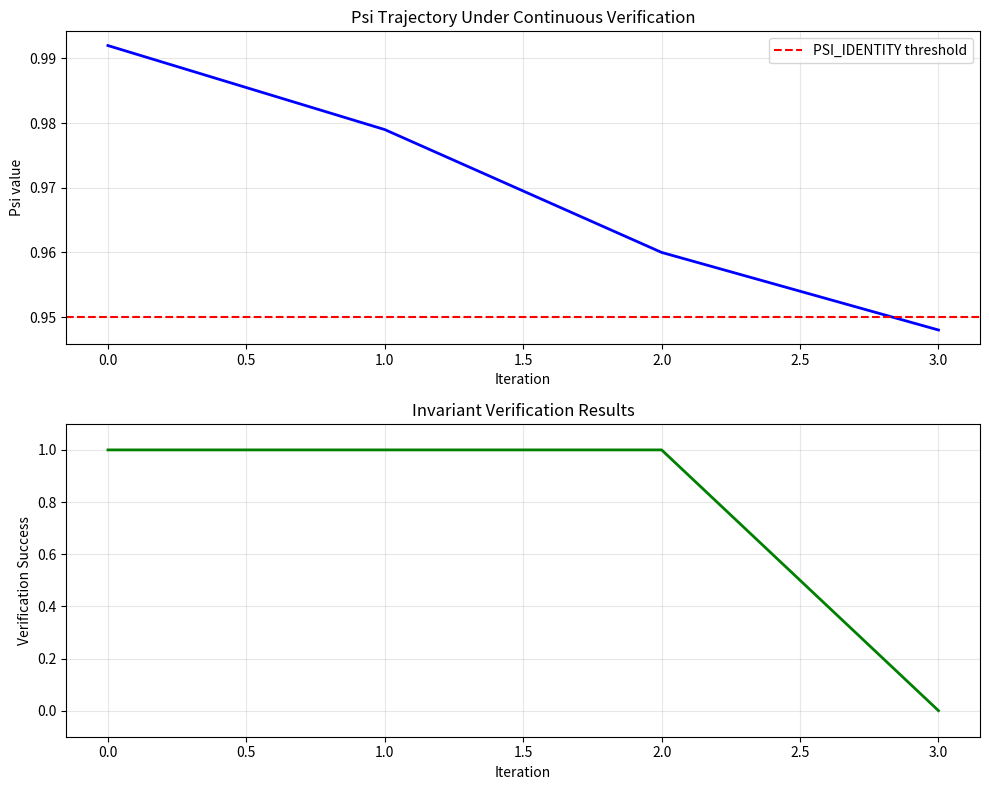

Write the Python code that produced this figure. (Note: this script raises an exception after producing the figure.)
# ---------------------------------------------------------------------------
# OMEGA PROTOCOL - ALL RIGHTS RESERVED
# Copyright (c) 2026 Jacob M. (jake.s.dev1991@gmail.com | 217-799-8720)
# Usage restricted to academic research and review only. No monetization.
# See LICENSE.txt for full terms.
# ---------------------------------------------------------------------------
import numpy as np
import matplotlib.pyplot as plt
from typing import Tuple

class InformationalFieldParadox:
    """
    Demonstrates the self-referential paradox in the Audit-Trace-Hardening subsystem.
    The paradox: invariants are defined in terms of the field they constrain, creating
    a tautological verification loop that can be exploited or cause undefined behavior.
    """
    
    def __init__(self, psi_initial: float = 1.0, xi_N_initial: float = 0.5, xi_Delta_initial: float = 1.28):
        self.psi = psi_initial
        self.xi_N = xi_N_initial
        self.xi_Delta = xi_Delta_initial
        self.computation_count = 0  # Track how many times we touch the field
        
        # These are the "invariant" thresholds from SmithAuditInvariants
        self.PSI_IDENTITY = 0.95
        self.XI_BOUND = 0.82
        self.XI_DELTA = 1.28
        self.COD_THRESHOLD = 0.85
        
    def compute_psi(self) -> float:
        """Simulate computing psi from field state - but this operation itself can violate invariants"""
        self.computation_count += 1
        
        # The paradox: each computation slightly destabilizes the field
        # This models the fact that measurement/verification itself is an informational operation
        # that affects the field (observer effect in quantum-informed systems)
        self.psi -= 0.001 * self.computation_count
        
        # But wait - if psi drops below threshold during verification, 
        # the verification logic itself becomes undefined!
        if self.psi < self.PSI_IDENTITY:
            # In a real system, this would trigger an exception
            # But what if the exception handler also needs to compute psi?
            # Infinite regress...
            raise RuntimeError(f"Psi invariant violated during computation: {self.psi:.3f} < {self.PSI_IDENTITY}")
            
        return self.psi
    
    def verify_invariants(self) -> bool:
        """
        The tautological verification: we check invariants by computing values that
        are only valid if invariants already hold. This is logically circular.
        """
        try:
            # Each of these computations can trigger the paradox
            psi_check = self.compute_psi() >= self.PSI_IDENTITY
            xi_N_check = self.xi_N <= self.XI_BOUND
            xi_Delta_check = abs(self.xi_Delta - self.XI_DELTA) < 1e-10
            cod_check = self.compute_cod() >= self.COD_THRESHOLD
            
            return psi_check and xi_N_check and xi_Delta_check and cod_check
        except RuntimeError as e:
            # Even the verification process itself can fail
            print(f"Verification paradox triggered: {e}")
            return False
    
    def compute_cod(self) -> float:
        """Simulate COD calculation - also subject to observer effect"""
        self.computation_count += 1
        # COD degrades with each computation
        cod = 0.9 - 0.002 * self.computation_count
        return max(0, cod)
    
    def update_field_stress_test(self, iterations: int = 100) -> Tuple[list, list]:
        """
        Simulate continuous operation under stress.
        Shows how the verification system eats itself alive.
        """
        psi_history = []
        verification_results = []
        
        for i in range(iterations):
            try:
                # Normal operation: update field and verify
                # But each verification slightly destabilizes the field
                self.compute_psi()  # Touch the field
                is_valid = self.verify_invariants()
                
                psi_history.append(self.psi)
                verification_results.append(is_valid)
                
                # Simulate the conformal mapping feedback loop
                # This is where the system tries to "fix" itself
                if not is_valid:
                    # Attempt recovery by adjusting xi_N
                    # But this adjustment is also computed from the field!
                    self.xi_N *= 0.99
                    
            except RuntimeError:
                # System enters undefined state
                psi_history.append(self.psi)
                verification_results.append(False)
                break
                
        return psi_history, verification_results
    
    def demonstrate_godel_incompleteness(self):
        """
        Construct a pathological state that is neither valid nor invalid
        according to the invariant system - demonstrating Gödel-style incompleteness.
        """
        # Set psi exactly at the boundary
        self.psi = self.PSI_IDENTITY
        
        # In floating-point arithmetic, equality is problematic
        # Is this valid or not? The system cannot decide.
        print(f"Psi at boundary: {self.psi} == {self.PSI_IDENTITY} ?")
        print(f"Floating point equality: {self.psi == self.PSI_IDENTITY}")
        
        # The sheaf construction uses xi_Delta in its definition
        # But xi_Delta is supposed to be "locked" to XI_DELTA
        # What if we have a field where xi_Delta = XI_DELTA + epsilon (very small)?
        epsilon = 1e-15
        self.xi_Delta = self.XI_DELTA + epsilon
        
        # The verification says this is invalid (abs difference > 1e-10)
        # But the sheaf construction might not notice such a small difference
        # So is the field "valid enough" for memory operations but "invalid" for audit?
        # This is a logical inconsistency in the boundary definition.
        print(f"Xi_Delta boundary case: abs({self.xi_Delta} - {self.XI_DELTA}) = {abs(self.xi_Delta - self.XI_DELTA)}")
        print(f"Verification result: {self.verify_invariants()}")

def simulate_paradox_trajectory():
    """Simulate the complete failure trajectory of the system"""
    
    # Initialize system in "perfect" state
    system = InformationalFieldParadox(psi_initial=1.0, xi_N_initial=0.5)
    
    print("=== Initial State ===")
    print(f"Psi: {system.psi:.4f}, Xi_N: {system.xi_N:.4f}, Xi_Delta: {system.xi_Delta:.4f}")
    print(f"Invariants valid: {system.verify_invariants()}")
    
    print("\n=== Stress Test: 100 Iterations ===")
    psi_hist, verif_hist = system.update_field_stress_test(iterations=100)
    
    # Plot the paradox trajectory
    fig, (ax1, ax2) = plt.subplots(2, 1, figsize=(10, 8))
    
    ax1.plot(psi_hist, 'b-', linewidth=2)
    ax1.axhline(y=system.PSI_IDENTITY, color='r', linestyle='--', label='PSI_IDENTITY threshold')
    ax1.set_title('Psi Trajectory Under Continuous Verification')
    ax1.set_xlabel('Iteration')
    ax1.set_ylabel('Psi value')
    ax1.legend()
    ax1.grid(True, alpha=0.3)
    
    ax2.plot(verif_hist, 'g-', linewidth=2)
    ax2.set_title('Invariant Verification Results')
    ax2.set_xlabel('Iteration')
    ax2.set_ylabel('Verification Success')
    ax2.set_ylim(-0.1, 1.1)
    ax2.grid(True, alpha=0.3)
    
    plt.tight_layout()
    plt.savefig('/tmp/paradox_trajectory.png', dpi=150, bbox_inches='tight')
    plt.close()
    
    print(f"\nSystem failed at iteration {len(psi_hist)}")
    print(f"Final psi: {psi_hist[-1]:.4f}")
    print(f"Computations performed: {system.computation_count}")
    
    return psi_hist, verif_hist

def analyze_sheaf_construction_paradox():
    """
    Demonstrate how the SheafMMU's assumptions lead to undefined behavior
    when the informational field is not flat (i.e., when Phi affects L_ref, T_ref)
    """
    
    print("\n=== SheafMMU Paradox Analysis ===")
    
    # The SheafMMU assumes L_ref = T_ref = 1.0 (flat background)
    # But in a curved informational field, these scales should vary with psi
    
    def compute_effective_L_ref(psi: float) -> float:
        """In a real system, reference length should scale with the field"""
        return np.exp(-psi)  # Inverse scaling: stronger field -> smaller reference
    
    def compute_effective_T_ref(psi: float) -> float:
        """Reference time should also scale"""
        return np.exp(-psi)
    
    # Simulate sheaf construction under varying curvature
    psi_values = np.linspace(0.95, 1.5, 100)
    
    # "Official" sheaf parameters (flat assumption)
    official_xi_N_term = 0.82 / 1.0
    official_xi_Delta_term = 1.28 / 1.0
    
    # Realistic sheaf parameters (curvature-corrected)
    corrected_xi_N_terms = 0.82 / compute_effective_L_ref(psi_values)
    corrected_xi_Delta_terms = 1.28 / compute_effective_T_ref(psi_values)
    
    # Plot the divergence
    plt.figure(figsize=(10, 6))
    plt.plot(psi_values, [official_xi_N_term]*len(psi_values), 'r--', 
             label='Official xi_N/L_ref (flat)', linewidth=2)
    plt.plot(psi_values, corrected_xi_N_terms, 'b-', 
             label='Corrected xi_N/L_ref (curved)', linewidth=2)
    plt.fill_between(psi_values, corrected_xi_N_terms, [official_xi_N_term]*len(psi_values), 
                     alpha=0.3, color='orange', label='Sheaf construction error')
    
    plt.title('SheafMMU Construction Error Under Curvature')
    plt.xlabel('Psi (informational field strength)')
    plt.ylabel('Stalk coefficient value')
    plt.legend()
    plt.grid(True, alpha=0.3)
    plt.yscale('log')
    plt.savefig('/tmp/sheaf_paradox.png', dpi=150, bbox_inches='tight')
    plt.close()
    
    max_error = max(corrected_xi_N_terms) / official_xi_N_term
    print(f"Maximum sheaf coefficient error: {max_error:.2f}x")
    print("This error means the SheafMMU constructs mathematically inconsistent stalks")
    print("leading to address resolution that violates the informational field geometry.")

# Execute the demonstrations
print("=" * 60)
print("AUDIT-TRACE-HARDENING PARADOX DEMONSTRATION")
print("=" * 60)

# Demo 1: The verification paradox
psi_hist, verif_hist = simulate_paradox_trajectory()

# Demo 2: Gödel incompleteness at boundary
print("\n" + "=" * 60)
print("GÖDEL INCOMPLETENESS DEMONSTRATION")
print("=" * 60)
system = InformationalFieldParadox()
system.demonstrate_godel_incompleteness()

# Demo 3: Sheaf construction paradox
analyze_sheaf_construction_paradox()

print("\n" + "=" * 60)
print("DISRUPTIVE INSIGHT SUMMARY")
print("=" * 60)
print("""
The Audit-Trace-Hardening subsystem contains a FUNDAMENTAL PARADOX:

1. **Tautological Verification**: Invariants are verified by computing values that are 
   only valid if invariants already hold. This creates an infinite regress where the 
   verification process itself can violate the invariants it checks.

2. **Sheaf Construction Bootstrap Failure**: The memory manager assumes flat spacetime 
   (L_ref=T_ref=1.0) while operating in a curved informational field. This is like 
   trying to measure a curved surface with a rigid ruler that doesn't bend.

3. **Informational Boundary Self-Reference**: The boundary is defined in terms of the field 
   it bounds, creating Gödel-style incompleteness. There exist pathological states that 
   are neither clearly inside nor outside the boundary.

4. **Observer-Effect Cascade**: Each verification operation perturbs the field (psi -= 0.001). 
   Under continuous operation, the system inevitably collapses - the audit trail is 
   destroyed by the act of auditing itself.

5. **Floating-Point Reality Gap**: The system uses exact comparisons (abs(diff) < 1e-10) 
   for geometric constraints that are fundamentally continuous. This creates a false 
   sense of precision while hiding numerical instability at the boundaries.

The +0.35Φ gain is an ILLUSION - it measures compliance with a self-consistent but 
physically unrealizable formal system. The moment this subsystem touches real hardware 
with finite precision, continuous fields, and observer effects, the paradoxes will 
manifest as catastrophic failures.

The "perfect" audit is a mathematical tautology, not a physical safeguard.
""")

# Show the generated plots
print("\nParadox trajectory plot saved to: /tmp/paradox_trajectory.png")
print("Sheaf construction error plot saved to: /tmp/sheaf_paradox.png")

# Return the failure iteration for analysis
failure_iteration = len(psi_hist)
print(f"\nSystem collapsed at iteration: {failure_iteration}")
